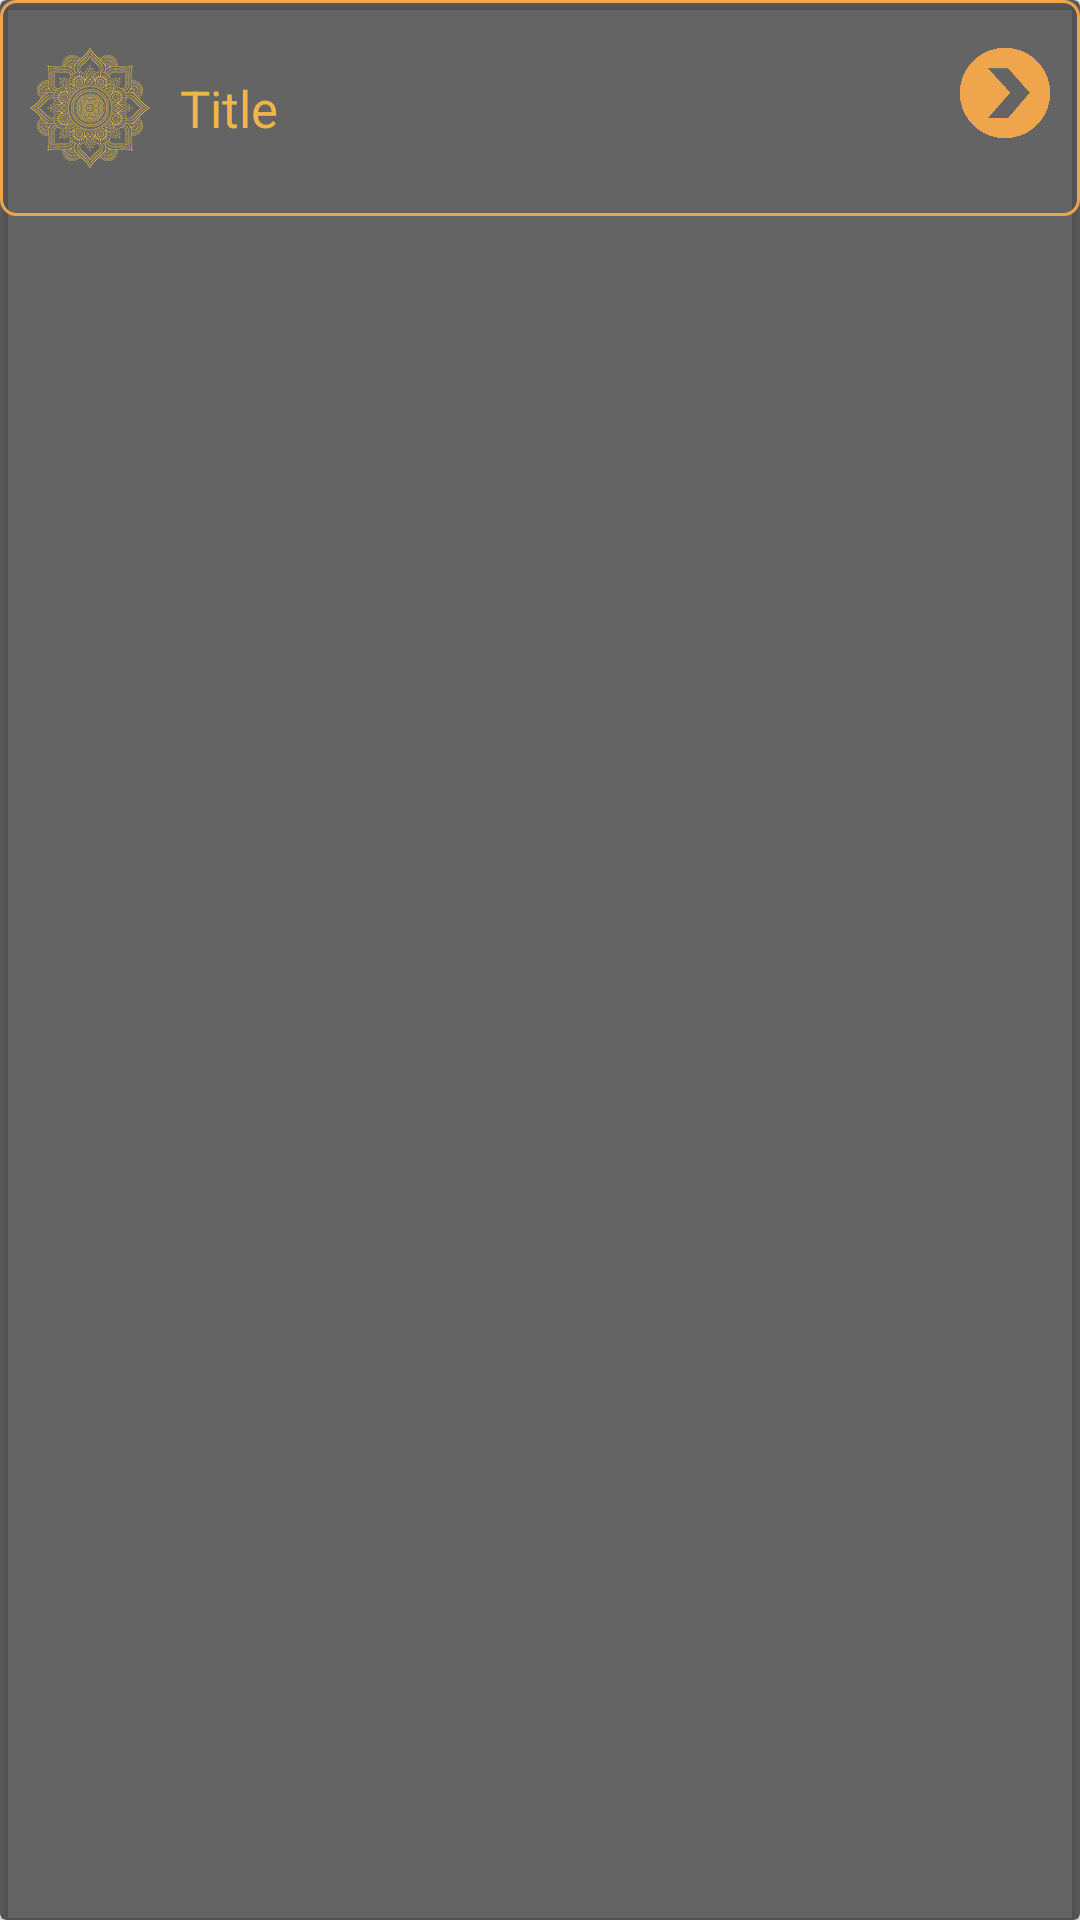

The Android layout XML behind this screen, and the referenced resources:
<!-- AndroidManifest.xml: application theme AppTheme -->
<!-- res/layout/card_view_item.xml -->
<?xml version="1.0" encoding="utf-8"?>
<android.support.v7.widget.CardView xmlns:android="http://schemas.android.com/apk/res/android"
    xmlns:card_view="http://schemas.android.com/apk/res-auto"
    android:id="@+id/cv"
    android:layout_width="match_parent"
    android:layout_height="wrap_content"
    android:layout_marginLeft="3dp"
    android:layout_marginRight="3dp"
    android:layout_marginTop="3dp"
    card_view:cardBackgroundColor="#99000000">


    <LinearLayout
        android:layout_width="match_parent"
        android:layout_height="wrap_content"
        android:orientation="horizontal"
        android:background="@drawable/card_view_design"
        android:paddingTop="16dp"
        android:paddingBottom="16dp"
        android:paddingLeft="10dp"
        android:paddingRight="10dp"
        android:clickable="true"
        android:foreground="@drawable/card_view_pressed">

        <ImageView
            android:layout_width="40dp"
            android:layout_height="40dp"
            android:src="@drawable/islamic_icon" />

        <TextView
            android:id="@+id/txt_story_title"
            android:layout_width="wrap_content"
            android:layout_height="wrap_content"
            android:layout_gravity="center_vertical"
            android:paddingLeft="10dp"
            android:text="Title"
            android:textColor="#eeb549"
            android:textSize="17sp" />

        <View
            android:layout_width="0dp"
            android:layout_height="0dp"
            android:layout_weight="1"
            />

        <ImageView
            android:layout_width="30dp"
            android:layout_height="30dp"
            android:src="@drawable/next" />

    </LinearLayout>

</android.support.v7.widget.CardView>
<!-- resources referenced by this layout -->
<resources>
  <!-- drawable card_view_design (drawable) -->
  <?xml version="1.0" encoding="utf-8"?>
  <shape xmlns:android="http://schemas.android.com/apk/res/android">
  
      
      <stroke android:width="1dip" android:color="#eea54c" />
  
      
      <corners android:radius="5dip"/>
      <padding android:left="0dip" android:top="0dip" android:right="0dip" android:bottom="0dip" />
  
  </shape>
  <!-- drawable card_view_pressed (drawable) -->
  <?xml version="1.0" encoding="utf-8"?>
  <selector xmlns:android="http://schemas.android.com/apk/res/android">
      <item android:state_selected="true" android:drawable="@drawable/itemSelected"/>
      <item android:state_pressed="true" android:drawable="@drawable/itemPressed"/>
      <item android:drawable="@android:color/transparent"/>
  </selector>
  <!-- drawable islamic_icon: png bitmap (drawable, 34670 bytes) -->
  <!-- drawable next: png bitmap (drawable, 1579 bytes) -->
  <style name="AppTheme" parent="Theme.AppCompat.Light.NoActionBar">
          
          <item name="colorPrimary">@color/colorPrimary</item>
          <item name="colorPrimaryDark">@color/colorPrimaryDark</item>
          <item name="colorAccent">@color/colorAccent</item>
          <item name="colorControlNormal">@color/actionMenuTextColor</item>
      </style>
  <color name="colorPrimary">#eea54c</color>
  <color name="colorPrimaryDark">#A2621E</color>
  <color name="colorAccent">#FF4081</color>
  <color name="actionMenuTextColor">#285852</color>
</resources>
